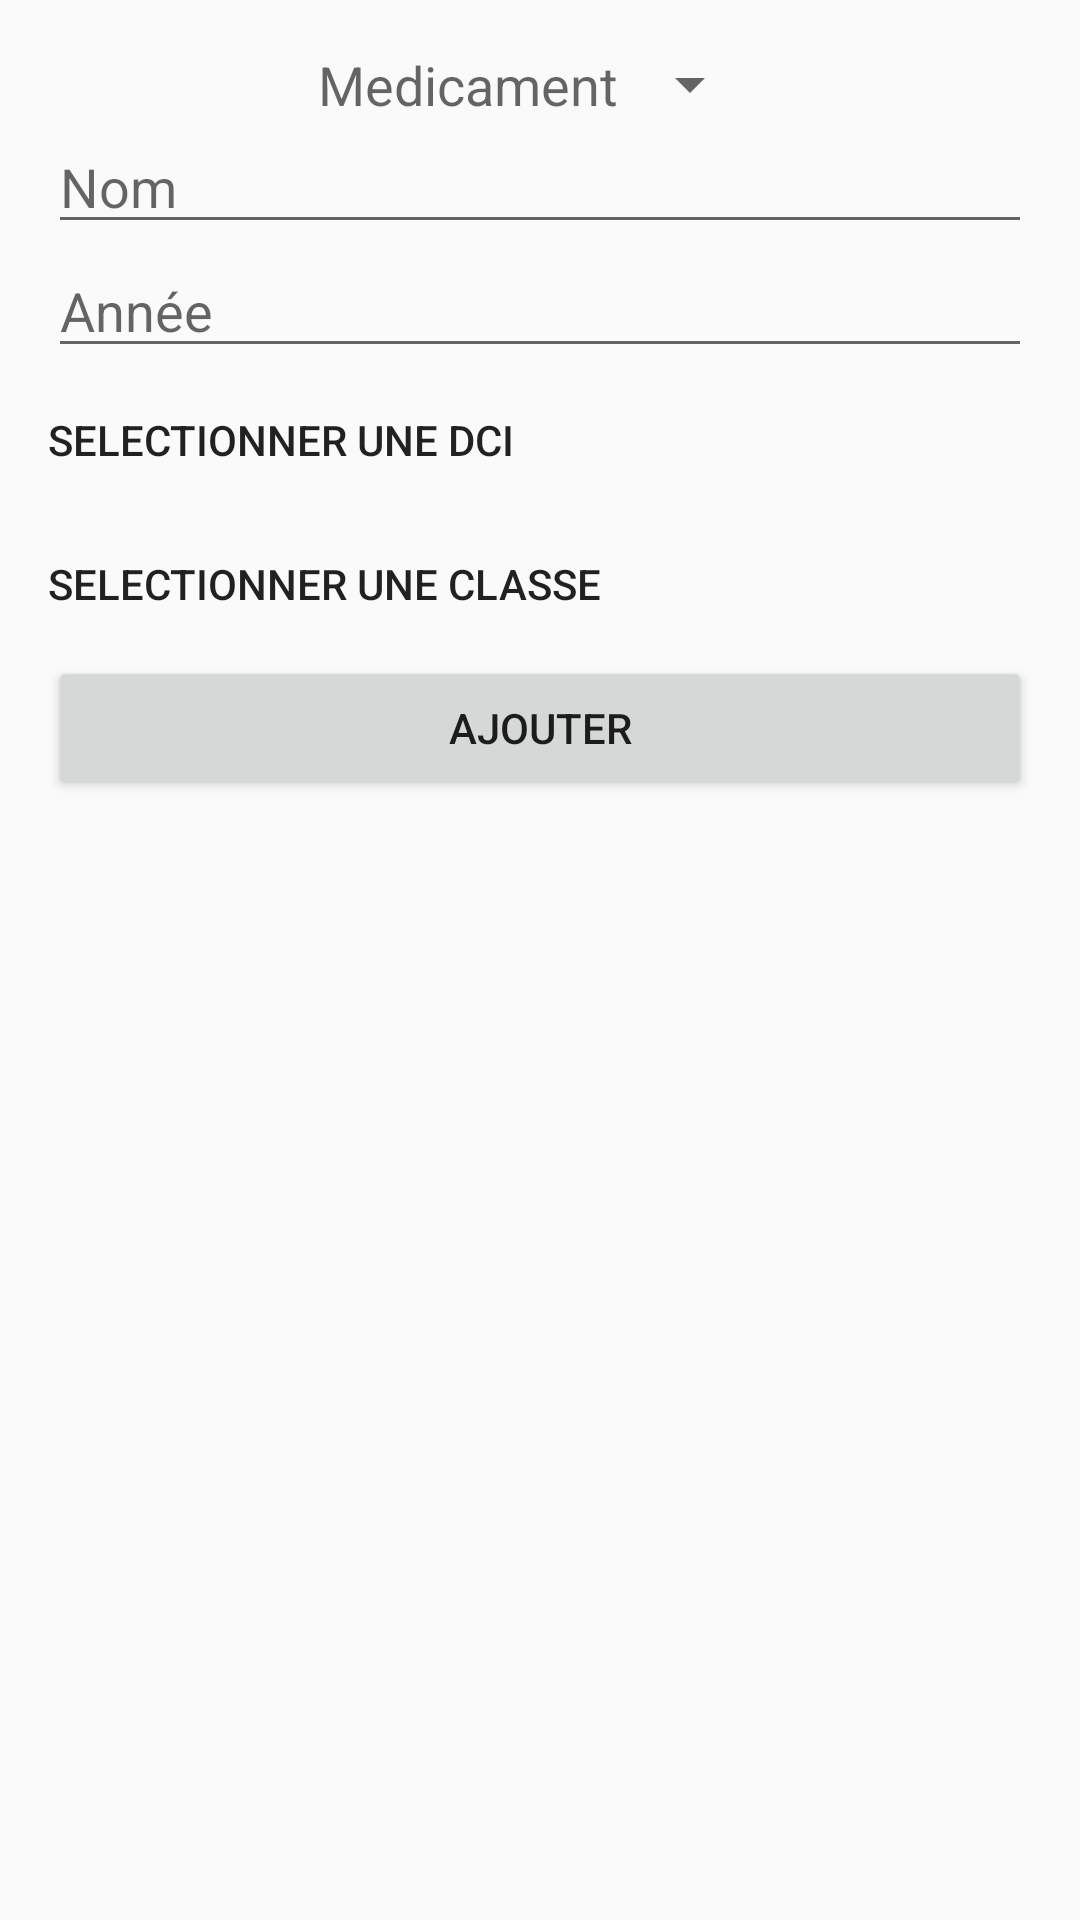

Produce the Android XML layout that renders to this screen, including the resource entries it uses.
<!-- AndroidManifest.xml: application theme AppTheme -->
<!-- res/layout/activity_add.xml -->
<LinearLayout xmlns:android="http://schemas.android.com/apk/res/android"
    xmlns:tools="http://schemas.android.com/tools" android:layout_width="match_parent"
    android:layout_height="match_parent" android:paddingLeft="@dimen/activity_horizontal_margin"
    android:orientation="vertical"
    android:paddingRight="@dimen/activity_horizontal_margin"
    android:paddingTop="@dimen/activity_vertical_margin"
    android:paddingBottom="@dimen/activity_vertical_margin"
    tools:context="com.example.gsb.AddActivity">

    <LinearLayout
        android:layout_width="wrap_content"
        android:layout_height="wrap_content"
        android:orientation="horizontal"
        android:layout_gravity="center">

        <TextView
            android:layout_width="wrap_content"
            android:layout_height="match_parent"
            android:text="Medicament"
            android:textAppearance="@style/Base.TextAppearance.AppCompat.Medium"
            android:gravity="fill_vertical" />

        <Spinner
            android:layout_width="match_parent"
            android:layout_height="wrap_content"
            android:id="@+id/spinner" />

    </LinearLayout>

    <EditText
        android:layout_width="match_parent"
        android:layout_height="wrap_content"
        android:id="@+id/editTextName"
        android:hint="Nom"
        android:inputType="textCapWords" />

    <EditText
        android:layout_width="match_parent"
        android:layout_height="wrap_content"
        android:id="@+id/editTextAnnee"
        android:maxLength="4"
        android:layout_gravity="center_horizontal"
        android:hint="Année"
        android:inputType="number" />

    <Button
        android:layout_width="352dp"
        android:layout_height="wrap_content"
        android:id="@+id/buttonDCI"
        android:text="@string/selection_dci"
        android:textAlignment="textStart"
        android:gravity="start|center_vertical"
        android:background="@android:color/transparent"
        android:onClick="selectDCI" />

    <Button
        android:layout_width="352dp"
        android:layout_height="wrap_content"
        android:id="@+id/buttonClasse"
        android:text="@string/selection_classe"
        android:textAlignment="textStart"
        android:gravity="start|center_vertical"
        android:background="@android:color/transparent"
        android:onClick="selectClasse" />

    <Button
        android:layout_width="match_parent"
        android:layout_height="wrap_content"
        android:text="Ajouter"
        android:id="@+id/button"
        android:onClick="addMedicament" />

</LinearLayout>
<!-- resources referenced by this layout -->
<resources>
  <dimen name="activity_horizontal_margin">16dp</dimen>
  <dimen name="activity_vertical_margin">16dp</dimen>
  <string name="selection_classe">Selectionner une Classe</string>
  <string name="selection_dci">Selectionner une DCI</string>
  <style name="AppTheme" parent="Theme.AppCompat.Light.DarkActionBar">
          
          <item name="colorPrimary">#596AC1</item>
          <item name="colorPrimaryDark">#41509e</item>
      </style>
</resources>
